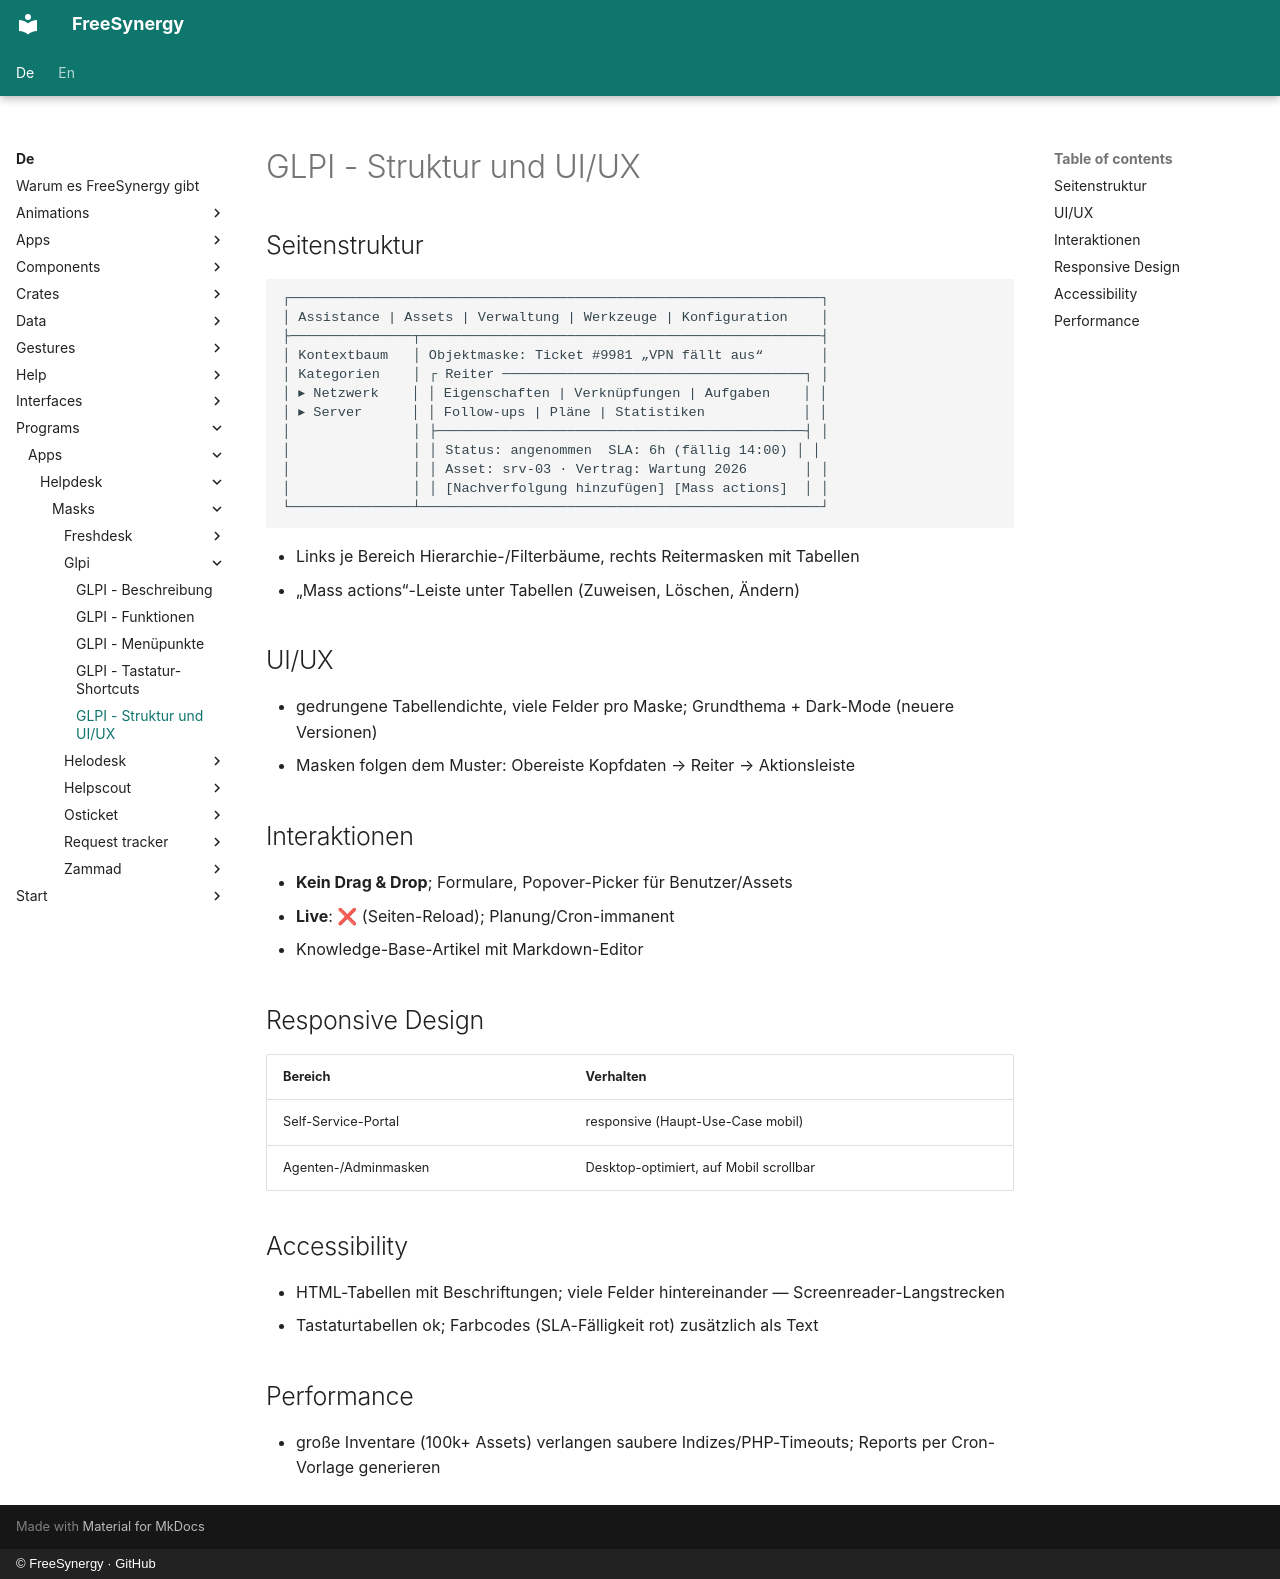

repository: FreeSynergy/fs-documentation · page: de/programs/apps/helpdesk/masks/glpi/structure/index.html · generator: mkdocs · copyright: © FreeSynergy · GitHub

# GLPI - Struktur und UI/UX

## Seitenstruktur

```
┌─────────────────────────────────────────────────────────────────┐
│ Assistance | Assets | Verwaltung | Werkzeuge | Konfiguration    │
├───────────────┬─────────────────────────────────────────────────┤
│ Kontextbaum   │ Objektmaske: Ticket #9981 „VPN fällt aus“       │
│ Kategorien    │ ┌ Reiter ─────────────────────────────────────┐ │
│ ▸ Netzwerk    │ │ Eigenschaften | Verknüpfungen | Aufgaben    │ │
│ ▸ Server      │ │ Follow-ups | Pläne | Statistiken            │ │
│               │ ├─────────────────────────────────────────────┤ │
│               │ │ Status: angenommen  SLA: 6h (fällig 14:00) │ │
│               │ │ Asset: srv-03 · Vertrag: Wartung 2026       │ │
│               │ │ [Nachverfolgung hinzufügen] [Mass actions]  │ │
└───────────────┴─────────────────────────────────────────────────┘
```

- Links je Bereich Hierarchie-/Filterbäume, rechts Reitermasken mit Tabellen
- „Mass actions“-Leiste unter Tabellen (Zuweisen, Löschen, Ändern)

## UI/UX

- gedrungene Tabellendichte, viele Felder pro Maske; Grundthema + Dark-Mode (neuere Versionen)
- Masken folgen dem Muster: Obereiste Kopfdaten → Reiter → Aktionsleiste

## Interaktionen

- **Kein Drag & Drop**; Formulare, Popover-Picker für Benutzer/Assets
- **Live**: ❌ (Seiten-Reload); Planung/Cron-immanent
- Knowledge-Base-Artikel mit Markdown-Editor

## Responsive Design

| Bereich | Verhalten |
|---------|-----------|
| Self-Service-Portal | responsive (Haupt-Use-Case mobil) |
| Agenten-/Adminmasken | Desktop-optimiert, auf Mobil scrollbar |

## Accessibility

- HTML-Tabellen mit Beschriftungen; viele Felder hintereinander — Screenreader-Langstrecken
- Tastaturtabellen ok; Farbcodes (SLA-Fälligkeit rot) zusätzlich als Text

## Performance

- große Inventare (100k+ Assets) verlangen saubere Indizes/PHP-Timeouts; Reports per Cron-Vorlage generieren
